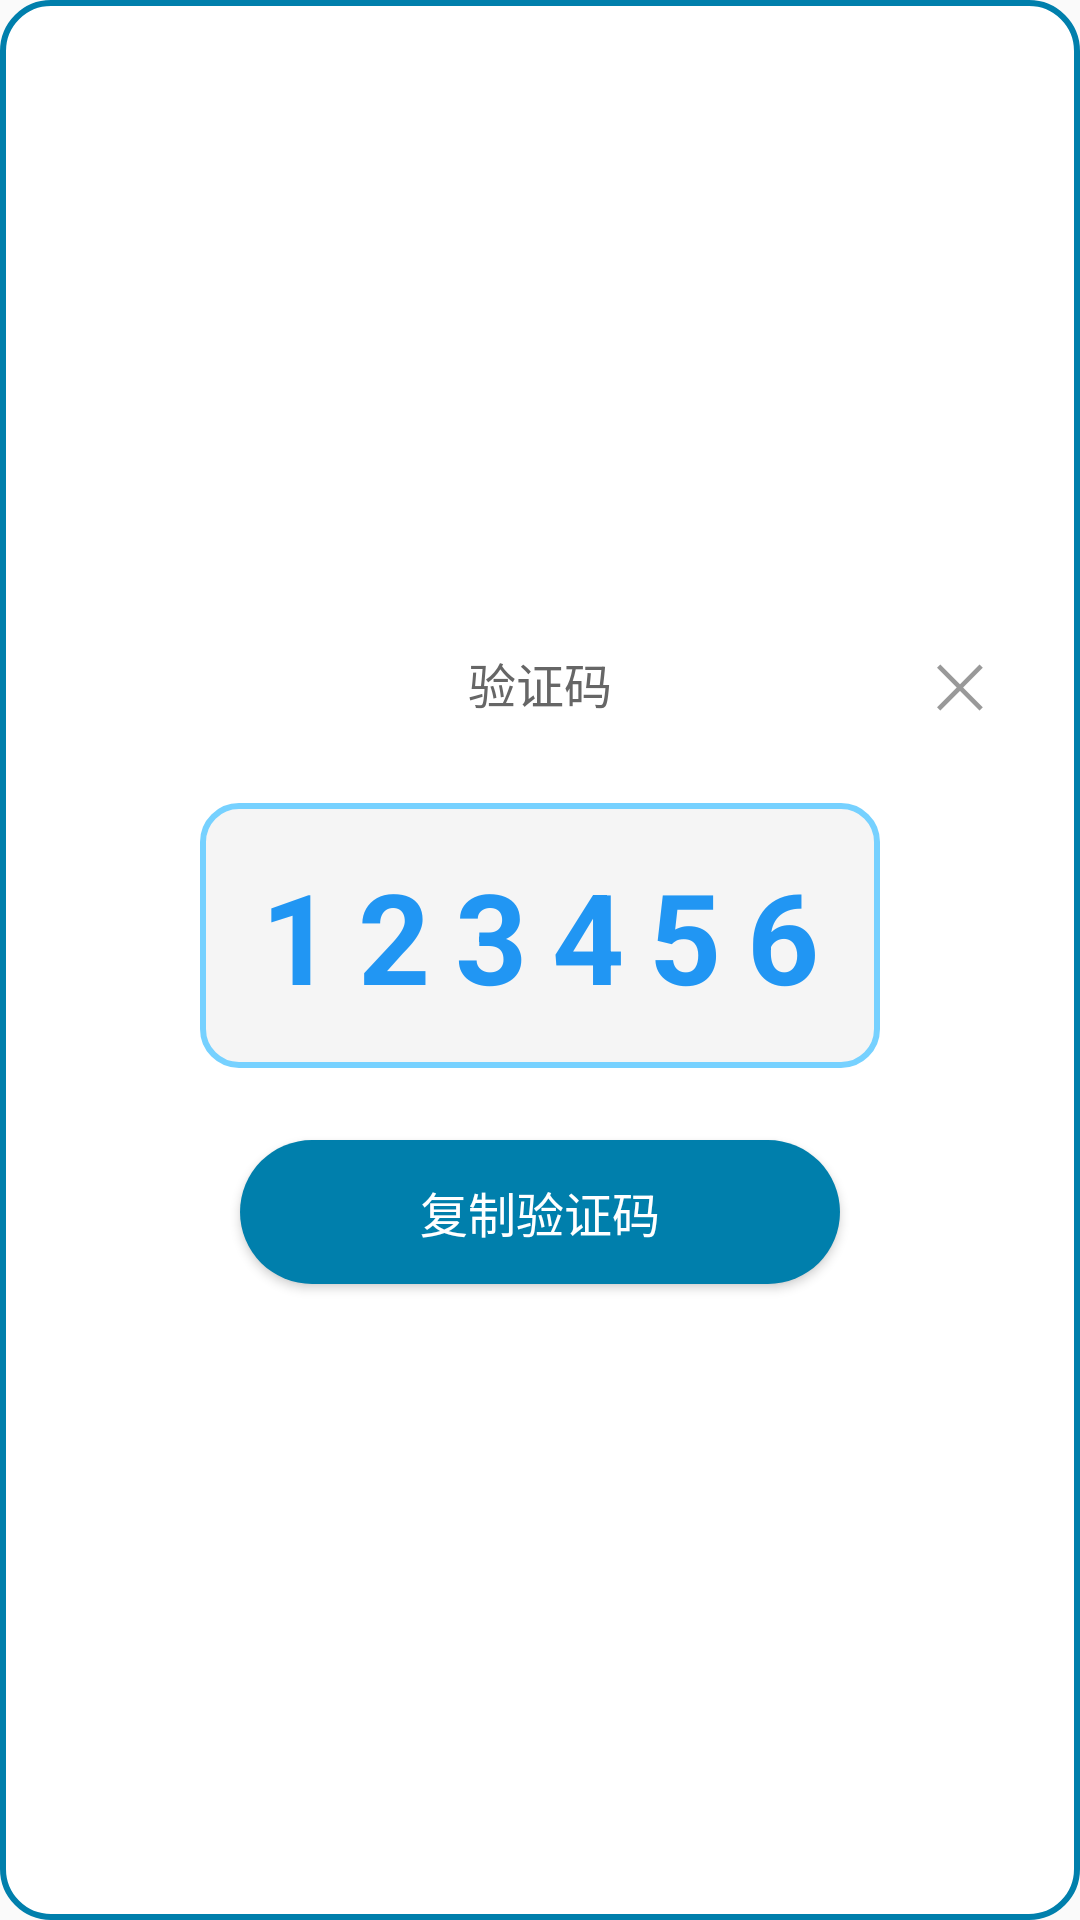

Layout XML and referenced resources for this Android screen:
<!-- AndroidManifest.xml: application theme AppTheme -->
<!-- res/layout/floating_window.xml -->
<?xml version="1.0" encoding="utf-8"?>
<LinearLayout xmlns:android="http://schemas.android.com/apk/res/android"
    android:layout_width="wrap_content"
    android:layout_height="wrap_content"
    android:orientation="vertical"
    android:background="@drawable/floating_window_bg"
    android:padding="24dp"
    android:gravity="center">

    
    <FrameLayout
        android:layout_width="match_parent"
        android:layout_height="wrap_content"
        android:layout_marginBottom="16dp">

        <TextView
            android:layout_width="wrap_content"
            android:layout_height="wrap_content"
            android:text="验证码"
            android:textSize="16sp"
            android:textColor="#666666"
            android:gravity="center"
            android:layout_gravity="center" />

        <TextView
            android:id="@+id/btnClose"
            android:layout_width="32dp"
            android:layout_height="32dp"
            android:text="✕"
            android:textSize="20sp"
            android:textColor="#999999"
            android:gravity="center"
            android:layout_gravity="end|center_vertical"
            android:background="@drawable/close_button_bg" />
    </FrameLayout>

    
    <TextView
        android:id="@+id/tvVerificationCode"
        android:layout_width="wrap_content"
        android:layout_height="wrap_content"
        android:text="123456"
        android:textSize="42sp"
        android:textStyle="bold"
        android:textColor="#2196F3"
        android:letterSpacing="0.2"
        android:layout_marginTop="8dp"
        android:layout_marginBottom="24dp"
        android:padding="16dp"
        android:background="@drawable/code_background" />

    
    <Button
        android:id="@+id/btnCopy"
        android:layout_width="200dp"
        android:layout_height="48dp"
        android:text="复制验证码"
        android:textSize="16sp"
        android:textColor="#FFFFFF"
        android:background="@drawable/copy_button_bg"
        android:elevation="4dp" />

</LinearLayout>
<!-- resources referenced by this layout -->
<resources>
  <!-- drawable code_background (drawable) -->
  <?xml version="1.0" encoding="utf-8"?>
  <shape xmlns:android="http://schemas.android.com/apk/res/android"
      android:shape="rectangle">
      <solid android:color="#F5F5F5" />
      <corners android:radius="12dp" />
      <stroke
          android:width="2dp"
          android:color="@android:color/system_accent1_200" />
  </shape>
  <!-- drawable copy_button_bg (drawable) -->
  <?xml version="1.0" encoding="utf-8"?>
  <selector xmlns:android="http://schemas.android.com/apk/res/android">
      <item android:state_pressed="true">
          <shape android:shape="rectangle">
              <solid android:color="@android:color/system_accent1_700" />
              <corners android:radius="24dp" />
          </shape>
      </item>
      <item>
          <shape android:shape="rectangle">
              <solid android:color="@android:color/system_accent1_500" />
              <corners android:radius="24dp" />
          </shape>
      </item>
  </selector>
  <!-- drawable floating_window_bg (drawable) -->
  <?xml version="1.0" encoding="utf-8"?>
  <shape xmlns:android="http://schemas.android.com/apk/res/android"
      android:shape="rectangle">
      <solid android:color="@color/white" />
      <corners android:radius="16dp" />
      <stroke
          android:width="2dp"
          android:color="@android:color/system_accent1_500" />
      <padding
          android:left="8dp"
          android:top="8dp"
          android:right="8dp"
          android:bottom="8dp" />
  </shape>
  <style name="AppTheme" parent="Theme.AppCompat.Light.NoActionBar">
          
          <item name="colorPrimary">@color/colorPrimary</item>
          <item name="colorPrimaryDark">@color/colorPrimaryDark</item>
          <item name="colorAccent">@color/colorAccent</item>
      </style>
  <color name="white">#FFFFFFFF</color>
  <color name="colorPrimary">@android:color/system_accent1_500</color>
  <color name="colorPrimaryDark">@android:color/system_accent1_700</color>
  <color name="colorAccent">@android:color/system_accent1_200</color>
</resources>
